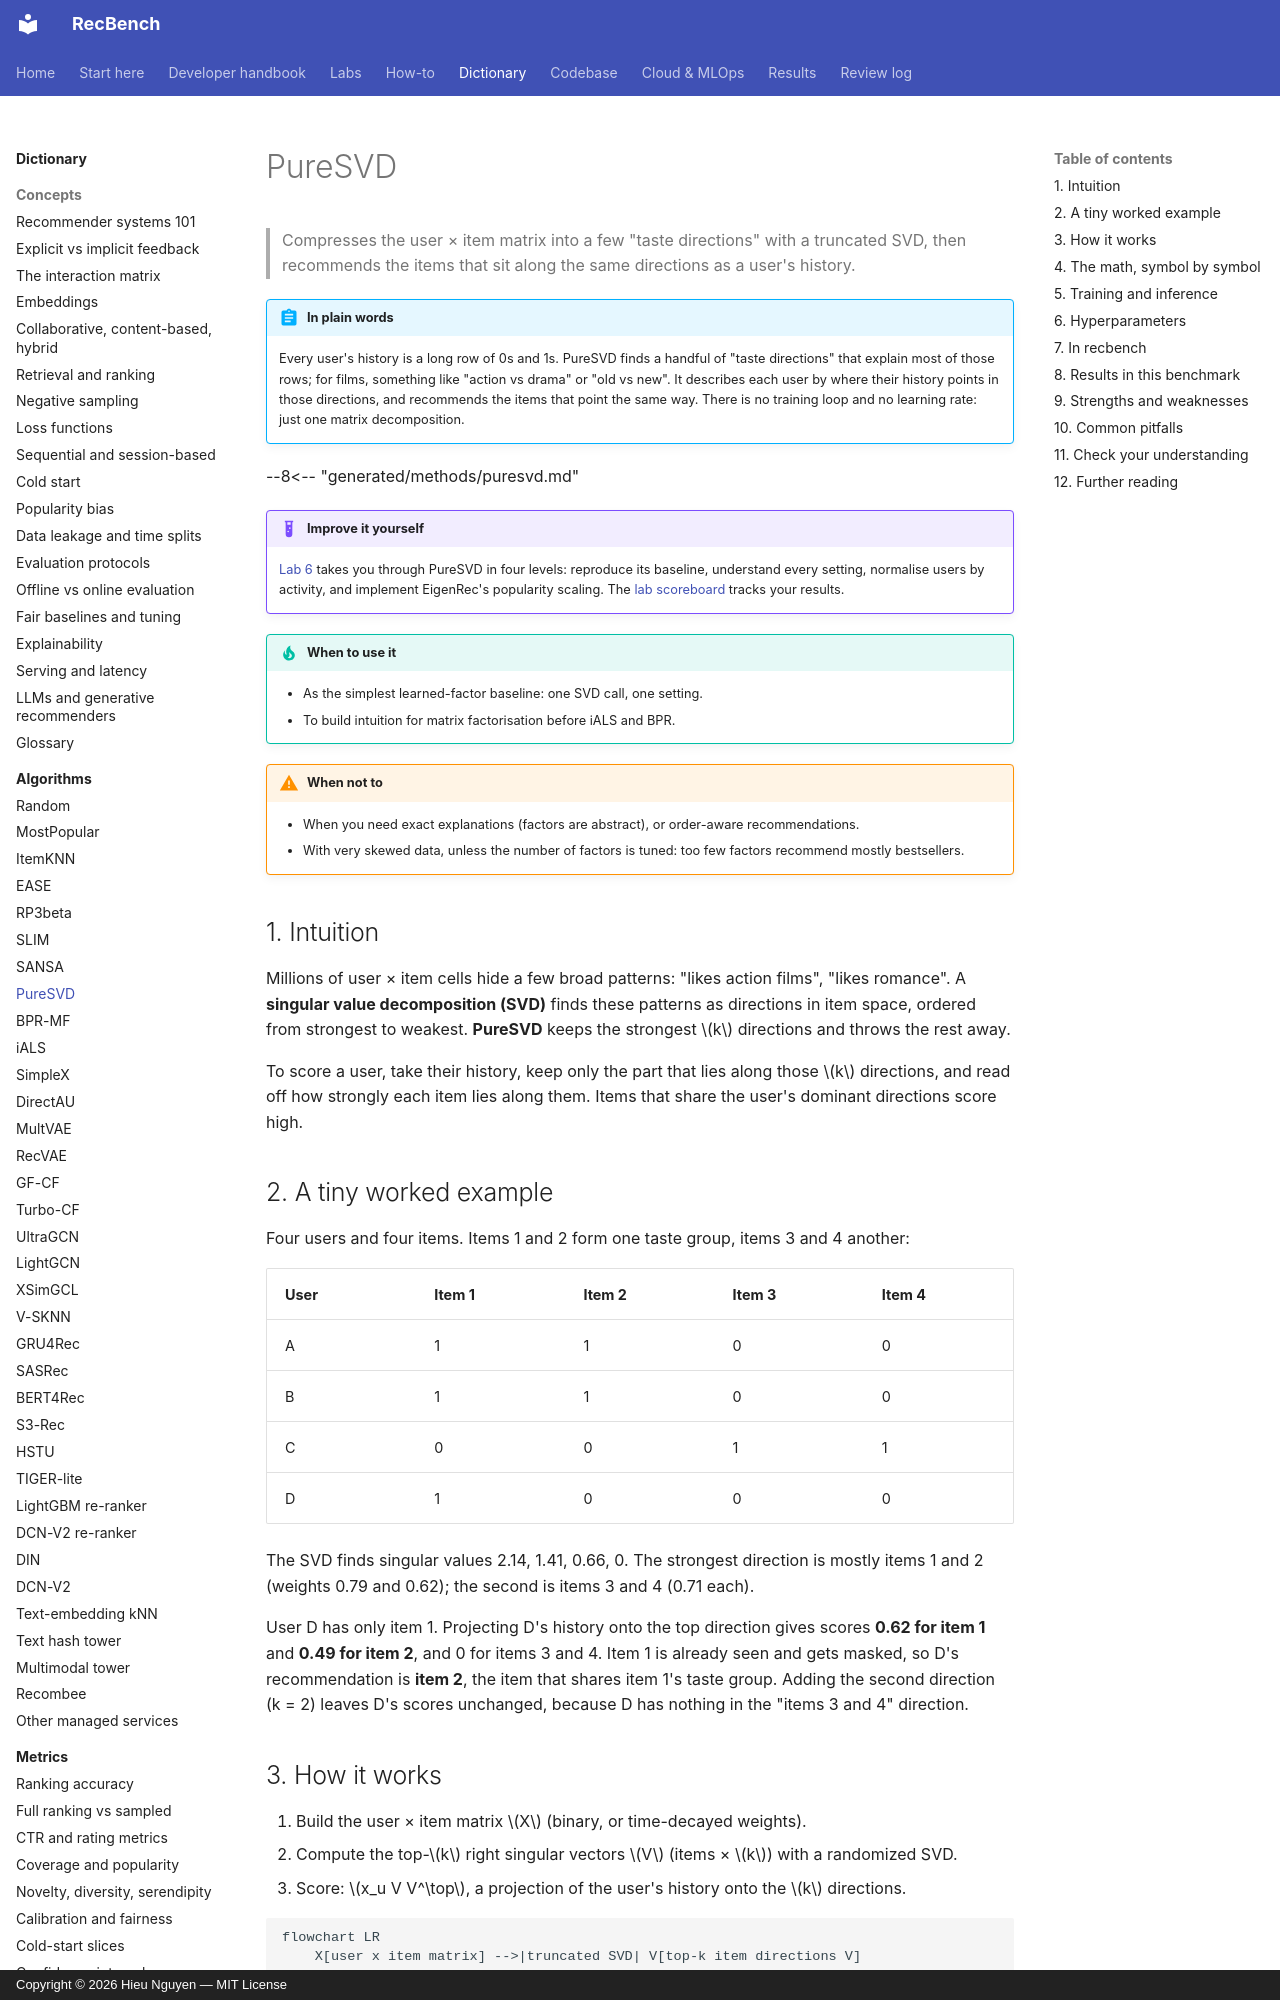

repository: trunghieu11/recbench · page: dictionary/algorithms/puresvd/index.html · generator: mkdocs · copyright: Copyright © 2026 Hieu Nguyen — MIT License

# PureSVD

> Compresses the user × item matrix into a few "taste directions" with a truncated SVD, then recommends the items
> that sit along the same directions as a user's history.

!!! abstract "In plain words"
    Every user's history is a long row of 0s and 1s. PureSVD finds a handful of "taste directions" that explain most
    of those rows; for films, something like "action vs drama" or "old vs new". It describes each user by where their
    history points in those directions, and recommends the items that point the same way. There is no training loop
    and no learning rate: just one matrix decomposition.

--8<-- "generated/methods/puresvd.md"

!!! example "Improve it yourself"
    [Lab 6](../../labs/06-puresvd.md) takes you through PureSVD in four levels: reproduce its baseline, understand
    every setting, normalise users by activity, and implement EigenRec's popularity scaling. The [lab scoreboard](../../labs/scoreboard.md) tracks your results.

!!! tip "When to use it"
    - As the simplest learned-factor baseline: one SVD call, one setting.
    - To build intuition for matrix factorisation before iALS and BPR.

!!! warning "When not to"
    - When you need exact explanations (factors are abstract), or order-aware recommendations.
    - With very skewed data, unless the number of factors is tuned: too few factors recommend mostly
      bestsellers.

## 1. Intuition

Millions of user × item cells hide a few broad patterns: "likes action films", "likes romance". A **singular
value decomposition (SVD)** finds these patterns as directions in item space, ordered from strongest to
weakest. **PureSVD** keeps the strongest $k$ directions and throws the rest away.

To score a user, take their history, keep only the part that lies along those $k$ directions, and read off
how strongly each item lies along them. Items that share the user's dominant directions score high.

## 2. A tiny worked example

Four users and four items. Items 1 and 2 form one taste group, items 3 and 4 another:

| User | Item 1 | Item 2 | Item 3 | Item 4 |
|---|---|---|---|---|
| A | 1 | 1 | 0 | 0 |
| B | 1 | 1 | 0 | 0 |
| C | 0 | 0 | 1 | 1 |
| D | 1 | 0 | 0 | 0 |

The SVD finds singular values 2.14, 1.41, 0.66, 0. The strongest direction is mostly items 1 and 2
(weights 0.79 and 0.62); the second is items 3 and 4 (0.71 each).

User D has only item 1. Projecting D's history onto the top direction gives scores **0.62 for item 1** and
**0.49 for item 2**, and 0 for items 3 and 4. Item 1 is already seen and gets masked, so D's recommendation
is **item 2**, the item that shares item 1's taste group. Adding the second direction (k = 2) leaves D's
scores unchanged, because D has nothing in the "items 3 and 4" direction.
